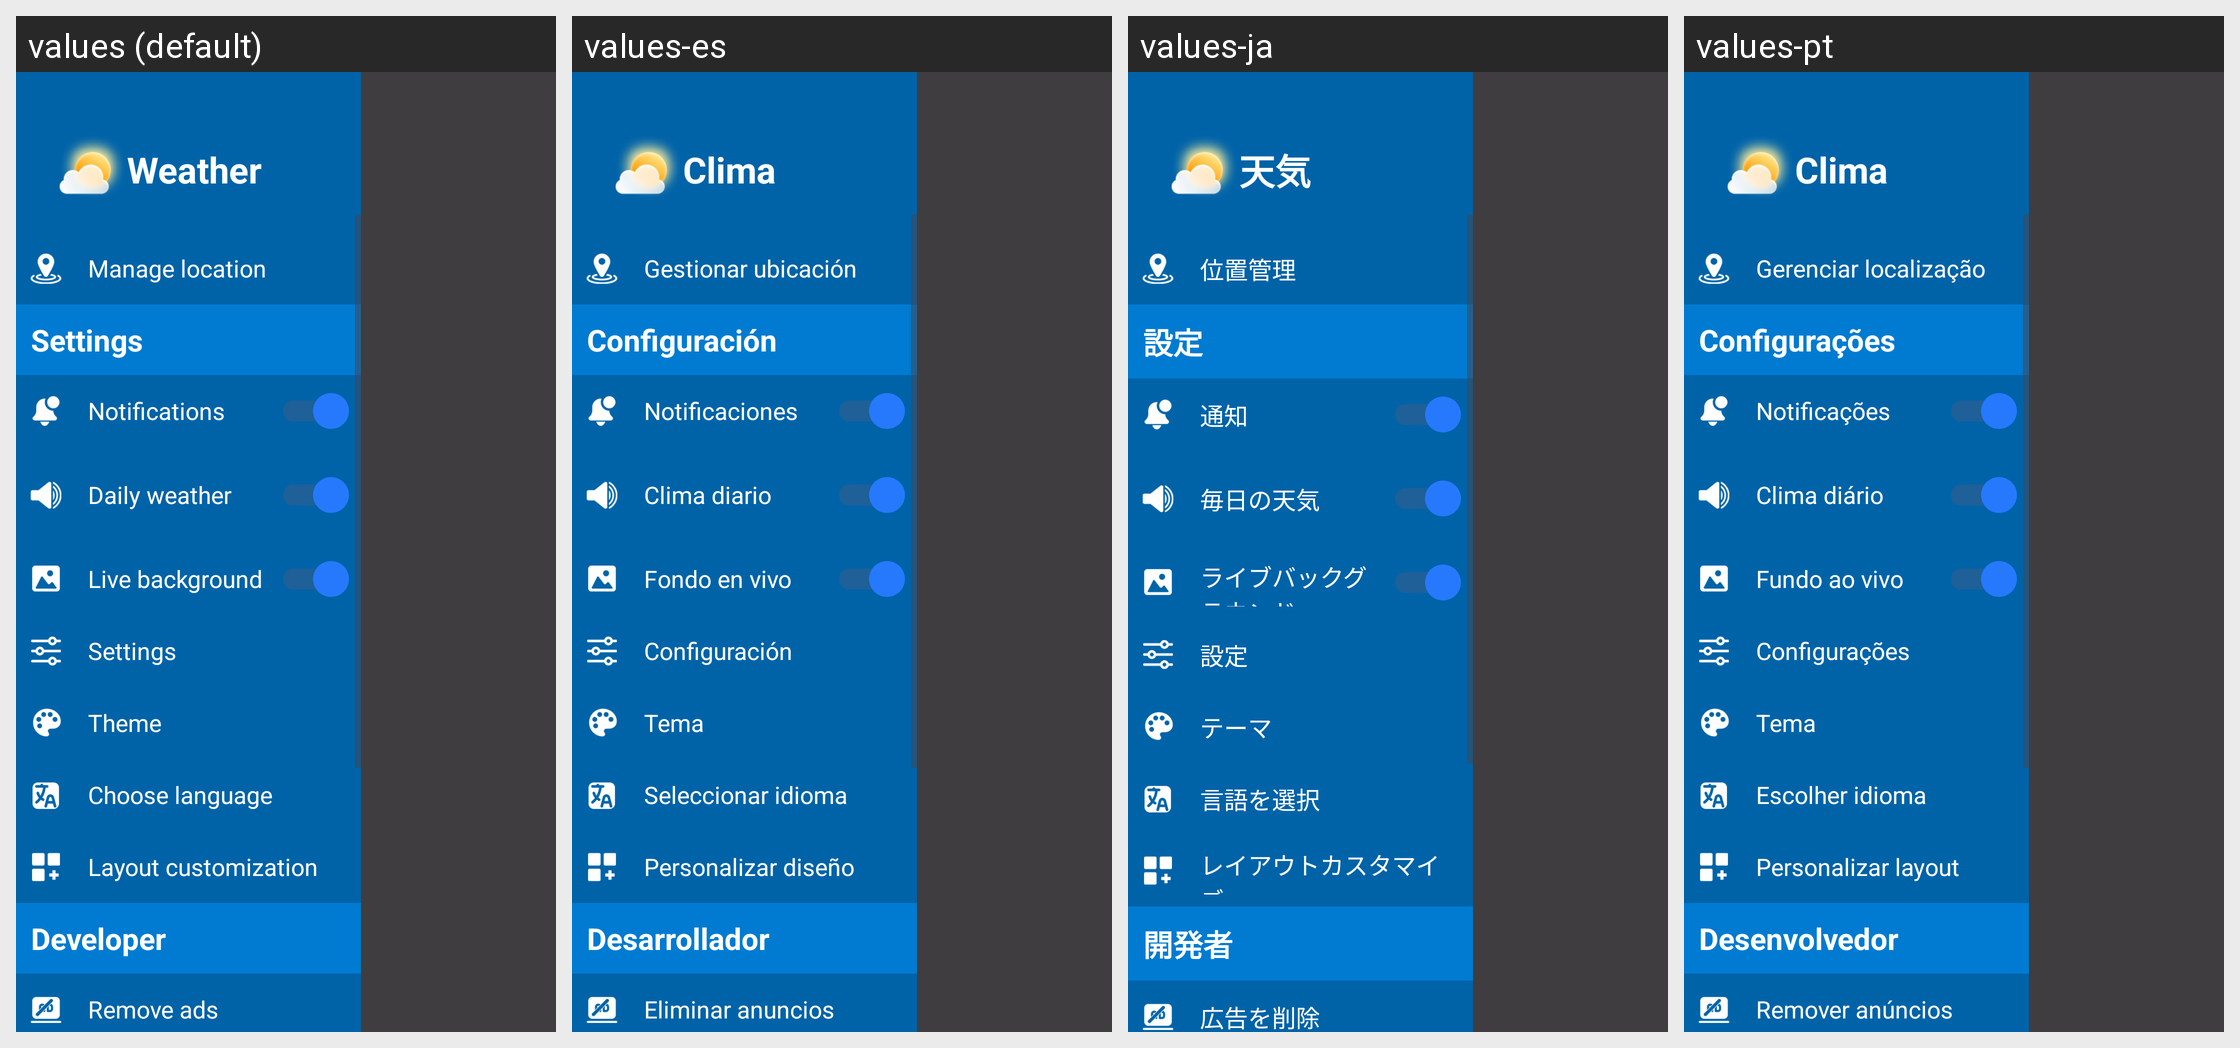

The same Android screen rendered under several of its app's locales, left to right. List the strings drawn on it with the default value and each locale's translation.
Android screen res/layout/custom_nav.xml rendered under 4 locales, left to right: values (default), values-es, values-ja, values-pt. Device: Nexus 5 (rendered at 1080×1920; each locale shown at half size, 540×960, under a caption strip naming it); theme Theme.Weather.
Other locales in the repository, not shown: values-en, values-fr, values-hi, values-tl.
Strings drawn on this screen, with the default value and each locale's value (text and hints the layout hard-codes, and strings that could not be matched under every locale, appear in the picture but are not listed):

string43
  values: Weather
  values-es: Clima
  values-ja: 天気
  values-pt: Clima

string44
  values: Manage location
  values-es: Gestionar ubicación
  values-ja: 位置管理
  values-pt: Gerenciar localização

string20
  values: Settings
  values-es: Configuración
  values-ja: 設定
  values-pt: Configurações

string45
  values: Notifications
  values-es: Notificaciones
  values-ja: 通知
  values-pt: Notificações

string46
  values: Daily weather
  values-es: Clima diario
  values-ja: 毎日の天気
  values-pt: Clima diário

string47
  values: Live background
  values-es: Fondo en vivo
  values-ja: ライブバックグラウンド
  values-pt: Fundo ao vivo

string49
  values: Theme
  values-es: Tema
  values-ja: テーマ
  values-pt: Tema

string88
  values: Choose language
  values-es: Seleccionar idioma
  values-ja: 言語を選択
  values-pt: Escolher idioma

string48
  values: Layout customization
  values-es: Personalizar diseño
  values-ja: レイアウトカスタマイズ
  values-pt: Personalizar layout

string50
  values: Developer
  values-es: Desarrollador
  values-ja: 開発者
  values-pt: Desenvolvedor

string51
  values: Remove ads
  values-es: Eliminar anuncios
  values-ja: 広告を削除
  values-pt: Remover anúncios
